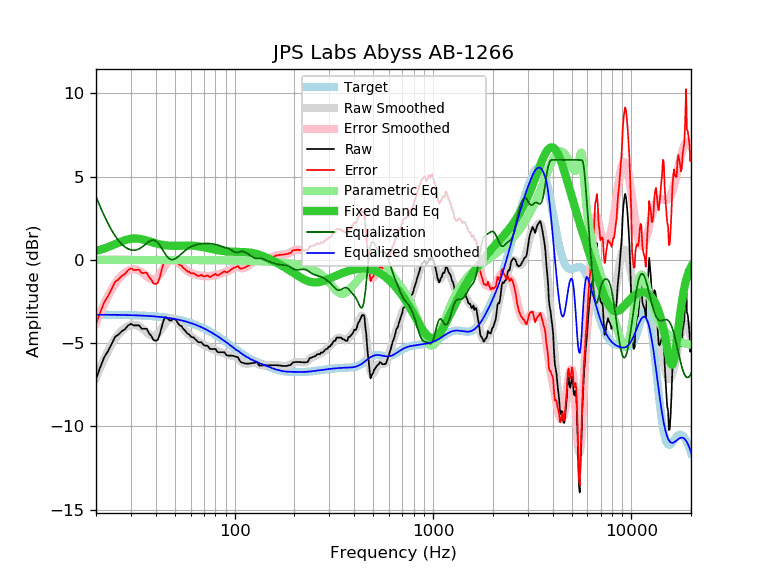

The file beside this chart, header and first rows:
frequency, raw, error, smoothed, error_smoothed, equalization, parametric_eq, equalized_raw, equalized_smoothed, target
20, -7.15, -3.86, -7.08, -3.79, 3.79, 0.53, -3.36, -3.29, -3.29
21, -6.46, -3.17, -6.48, -3.19, 3.19, 0.61, -3.27, -3.30, -3.30
22, -5.85, -2.55, -5.95, -2.65, 2.65, 0.68, -3.20, -3.30, -3.30
23, -5.48, -2.18, -5.48, -2.18, 2.18, 0.77, -3.30, -3.30, -3.30
24, -5.05, -1.75, -5.07, -1.77, 1.77, 0.85, -3.28, -3.30, -3.30
25, -4.62, -1.32, -4.73, -1.43, 1.43, 0.94, -3.19, -3.31, -3.31
26, -4.48, -1.17, -4.46, -1.15, 1.15, 1.03, -3.33, -3.31, -3.31
27, -4.28, -0.97, -4.24, -0.93, 0.93, 1.11, -3.35, -3.31, -3.31
28, -4.16, -0.85, -4.09, -0.77, 0.77, 1.17, -3.39, -3.32, -3.32
29, -3.95, -0.63, -3.98, -0.66, 0.66, 1.23, -3.30, -3.32, -3.32
30, -3.84, -0.52, -3.92, -0.59, 0.59, 1.26, -3.25, -3.33, -3.33
31, -3.94, -0.61, -3.90, -0.57, 0.57, 1.28, -3.37, -3.33, -3.33
32, -3.94, -0.60, -3.93, -0.59, 0.59, 1.28, -3.35, -3.34, -3.34
33, -3.94, -0.60, -4.00, -0.66, 0.66, 1.26, -3.29, -3.34, -3.34
34, -4.14, -0.79, -4.10, -0.75, 0.75, 1.23, -3.39, -3.35, -3.35
35, -4.14, -0.78, -4.23, -0.87, 0.87, 1.20, -3.27, -3.36, -3.36
36, -4.14, -0.78, -4.36, -0.99, 0.99, 1.15, -3.15, -3.37, -3.37
37, -4.41, -1.04, -4.47, -1.10, 1.10, 1.11, -3.31, -3.37, -3.37
38, -4.57, -1.19, -4.55, -1.17, 1.17, 1.07, -3.40, -3.38, -3.38
39, -4.82, -1.43, -4.58, -1.19, 1.19, 1.03, -3.64, -3.39, -3.39
40, -4.86, -1.46, -4.54, -1.14, 1.14, 0.99, -3.72, -3.40, -3.40
41, -4.80, -1.39, -4.44, -1.03, 1.03, 0.96, -3.77, -3.42, -3.42
42, -4.44, -1.01, -4.29, -0.86, 0.86, 0.93, -3.58, -3.43, -3.43
43, -3.98, -0.54, -4.11, -0.67, 0.67, 0.90, -3.31, -3.44, -3.44
44, -3.57, -0.12, -3.93, -0.47, 0.47, 0.88, -3.10, -3.46, -3.46
45, -3.44, 0.03, -3.76, -0.29, 0.29, 0.87, -3.15, -3.47, -3.47
46, -3.54, -0.06, -3.63, -0.15, 0.15, 0.85, -3.39, -3.49, -3.49
47, -3.64, -0.14, -3.56, -0.05, 0.05, 0.84, -3.59, -3.50, -3.50
48, -3.64, -0.12, -3.53, -0.01, 0.01, 0.84, -3.63, -3.52, -3.52
49, -3.54, -0.01, -3.55, -0.01, 0.01, 0.84, -3.53, -3.54, -3.54
50, -3.54, 0.01, -3.61, -0.05, 0.05, 0.84, -3.49, -3.56, -3.56
51, -3.67, -0.10, -3.69, -0.12, 0.12, 0.84, -3.56, -3.58, -3.58
52, -3.84, -0.25, -3.79, -0.20, 0.20, 0.84, -3.65, -3.60, -3.60
53, -3.94, -0.32, -3.90, -0.28, 0.28, 0.84, -3.66, -3.62, -3.62
54, -3.98, -0.34, -4.01, -0.37, 0.37, 0.85, -3.61, -3.64, -3.64
55, -4.14, -0.48, -4.12, -0.46, 0.46, 0.85, -3.68, -3.66, -3.66
56, -4.23, -0.54, -4.23, -0.54, 0.54, 0.85, -3.69, -3.69, -3.69
57, -4.34, -0.63, -4.32, -0.61, 0.61, 0.85, -3.73, -3.71, -3.71
58, -4.45, -0.71, -4.41, -0.67, 0.67, 0.86, -3.78, -3.74, -3.74
59, -4.48, -0.72, -4.50, -0.73, 0.73, 0.86, -3.75, -3.77, -3.77
60, -4.59, -0.80, -4.57, -0.78, 0.78, 0.85, -3.81, -3.79, -3.79
61, -4.65, -0.83, -4.64, -0.82, 0.82, 0.85, -3.83, -3.82, -3.82
62, -4.65, -0.80, -4.70, -0.85, 0.85, 0.84, -3.80, -3.85, -3.85
63, -4.75, -0.87, -4.76, -0.88, 0.88, 0.84, -3.87, -3.88, -3.88
64, -4.81, -0.90, -4.82, -0.90, 0.90, 0.83, -3.91, -3.92, -3.92
65, -4.91, -0.96, -4.87, -0.92, 0.92, 0.82, -3.99, -3.95, -3.95
66, -4.95, -0.97, -4.92, -0.94, 0.94, 0.81, -4.02, -3.98, -3.98
67, -4.95, -0.94, -4.96, -0.95, 0.95, 0.79, -4.00, -4.01, -4.01
68, -4.95, -0.90, -5.01, -0.96, 0.96, 0.78, -3.99, -4.05, -4.05
69, -5.05, -0.97, -5.05, -0.97, 0.97, 0.76, -4.08, -4.08, -4.08
70, -5.12, -1.00, -5.10, -0.97, 0.97, 0.75, -4.15, -4.12, -4.12
71, -5.15, -0.99, -5.14, -0.98, 0.98, 0.73, -4.17, -4.16, -4.16
72, -5.15, -0.96, -5.18, -0.98, 0.98, 0.72, -4.17, -4.19, -4.19
73, -5.17, -0.94, -5.22, -0.98, 0.98, 0.70, -4.19, -4.23, -4.23
74, -5.25, -0.98, -5.25, -0.98, 0.98, 0.69, -4.27, -4.27, -4.27
75, -5.35, -1.04, -5.28, -0.98, 0.98, 0.67, -4.38, -4.31, -4.31
76, -5.35, -1.00, -5.32, -0.97, 0.97, 0.65, -4.39, -4.35, -4.35
77, -5.35, -0.96, -5.34, -0.96, 0.96, 0.64, -4.40, -4.39, -4.39
78, -5.35, -0.92, -5.37, -0.94, 0.94, 0.63, -4.41, -4.43, -4.43
79, -5.35, -0.88, -5.40, -0.93, 0.93, 0.61, -4.42, -4.47, -4.47
... 553 more rows
